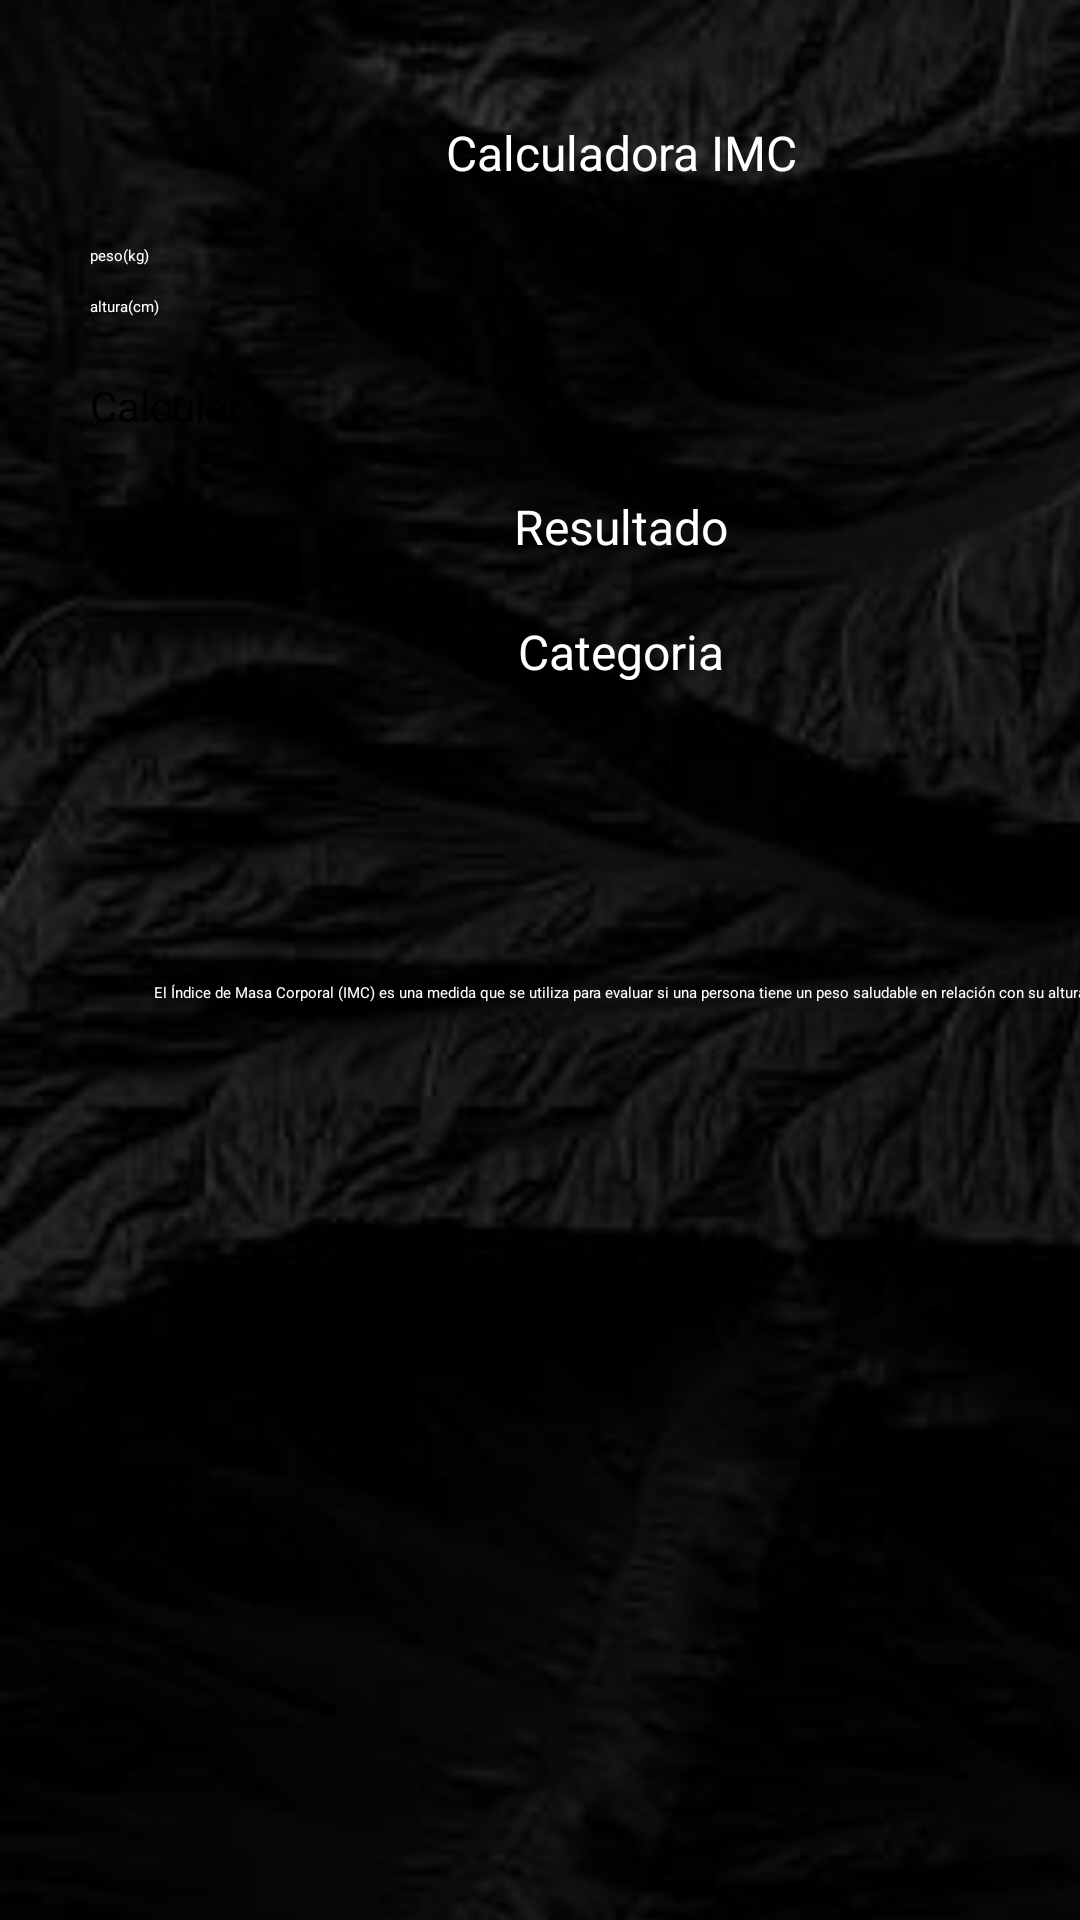

Reconstruct the res/layout file that produces this screen, plus the resources it refers to.
<!-- AndroidManifest.xml: application theme Theme.AppGym -->
<!-- res/layout/activity_imcactivity.xml -->
<?xml version="1.0" encoding="utf-8"?>
<androidx.constraintlayout.widget.ConstraintLayout xmlns:android="http://schemas.android.com/apk/res/android"
    xmlns:app="http://schemas.android.com/apk/res-auto"
    xmlns:tools="http://schemas.android.com/tools"
    android:layout_width="match_parent"
    android:layout_height="match_parent"
    tools:context=".CalculadoraIMCActivity">

    <LinearLayout
        android:layout_width="414dp"
        android:layout_height="736dp"
        android:layout_margin="20dp"
        android:background="@drawable/textura"
        android:orientation="vertical"
        android:paddingHorizontal="30dp">

        <ImageButton
            android:id="@+id/imageButton"
            android:layout_width="wrap_content"
            android:layout_height="wrap_content"
            android:background="@color/black"
            android:onClick="irlogin"
            android:src="@drawable/baseline_arrow_back_24"
            tools:src="@drawable/baseline_arrow_back_24" />

        <TextView
            android:id="@+id/textView8"
            android:layout_width="match_parent"
            android:layout_height="wrap_content"
            android:layout_marginTop="40dp"
            android:text="Calculadora IMC"
            android:textAlignment="center"
            android:textColor="@color/white"
            android:textSize="16sp" />

        <EditText
            android:id="@+id/editTextPeso"
            android:layout_width="match_parent"
            android:layout_height="wrap_content"
            android:layout_marginTop="20dp"
            android:hint="peso(kg)"
            android:inputType="numberDecimal"
            android:textColor="#FFFFFF"
            android:textColorHint="@color/white" />

        <EditText
            android:id="@+id/editTextAltura"
            android:layout_width="match_parent"
            android:layout_height="wrap_content"
            android:layout_marginTop="10dp"
            android:hint="altura(cm)"
            android:inputType="numberDecimal"
            android:textColor="#FFFFFF"
            android:textColorHint="@color/white" />

        <Button
            android:id="@+id/btnCalcularIMC"
            android:layout_width="match_parent"
            android:layout_height="wrap_content"
            android:layout_marginTop="20dp"
            android:backgroundTint="@color/design_default_color_error"
            android:onClick="calcularIMC"
            android:text="Calcular"
            android:textSize="14sp" />

        <TextView

            android:id="@+id/textViewResultado"
            android:layout_width="match_parent"
            android:layout_height="wrap_content"
            android:layout_marginTop="20dp"
            android:text="Resultado"
            android:textAlignment="center"
            android:textColor="@color/white"
            android:textSize="16sp" />

        <TextView

            android:id="@+id/textViewCategoria"
            android:layout_width="match_parent"
            android:layout_height="wrap_content"
            android:layout_marginTop="20dp"
            android:text="Categoria"
            android:textAlignment="center"
            android:textColor="@color/white"
            android:textSize="16sp" />

        <LinearLayout
            android:layout_width="match_parent"
            android:layout_height="206dp"
            android:orientation="horizontal">

            <TextView
                android:id="@+id/textView11"
                android:layout_width="wrap_content"
                android:layout_height="match_parent"
                android:layout_weight="1"
                android:gravity="center"
                android:text="El Índice de Masa Corporal (IMC) es una medida que se utiliza para evaluar si una persona tiene un peso saludable en relación con su altura."
                android:textColor="@color/white" />
        </LinearLayout>

    </LinearLayout>


</androidx.constraintlayout.widget.ConstraintLayout>
<!-- resources referenced by this layout -->
<resources>
  <!-- drawable textura: jpg bitmap (drawable, 10002 bytes) -->
  <!-- not gathered from this repository: default colours our renderer supplied (Android Studio template values) -->
  <color name="black">#FF000000</color>
  <color name="white">#FFFFFFFF</color>
</resources>
